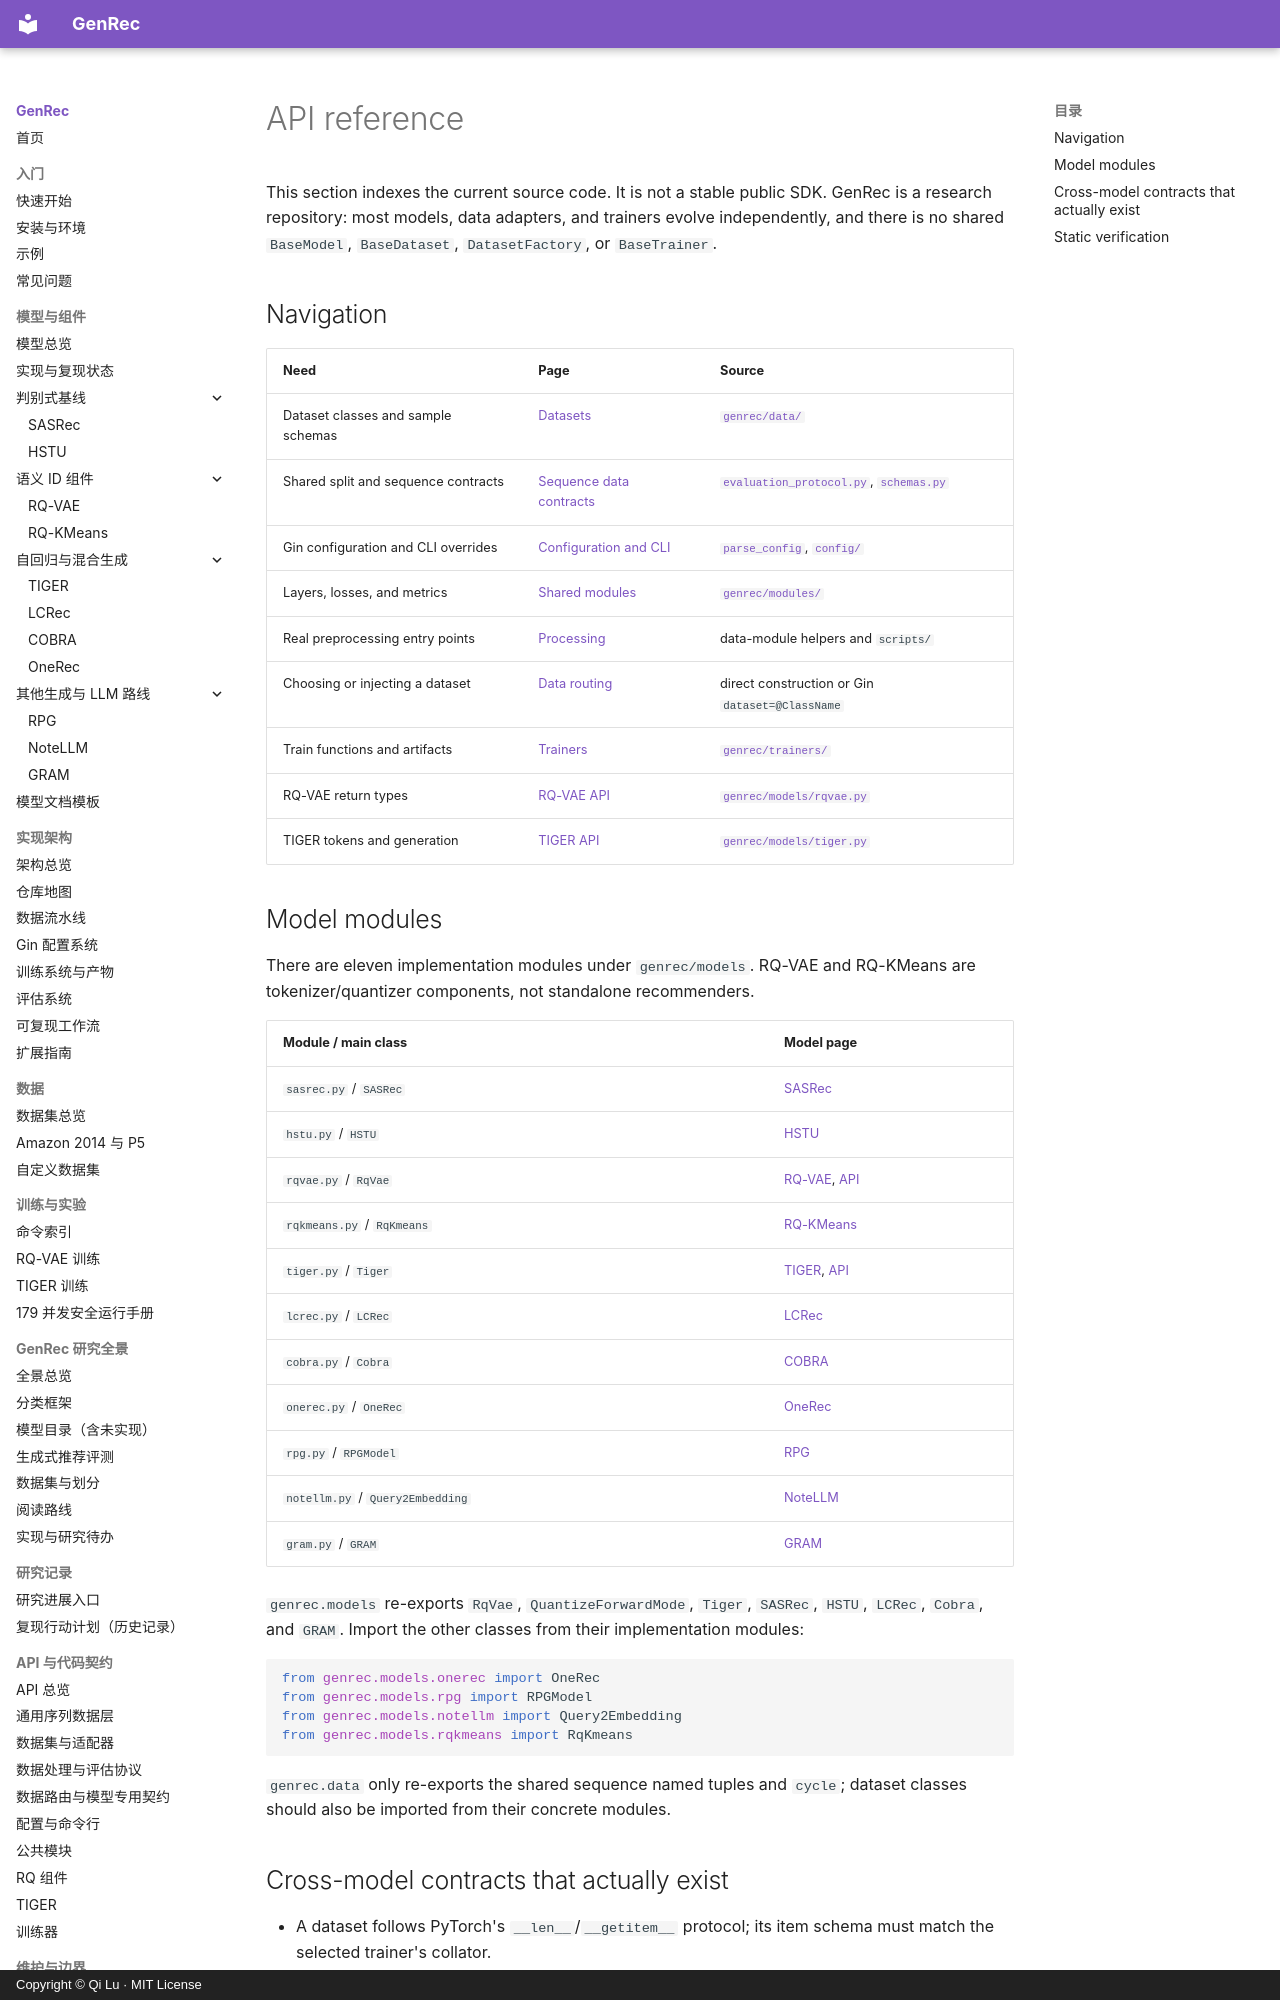

repository: phonism/genrec · page: en/api/index.html · generator: mkdocs · copyright: Copyright © Qi Lu · MIT License

# API reference

This section indexes the current source code. It is not a stable public SDK. GenRec is a research repository: most models, data adapters, and trainers evolve independently, and there is no shared `BaseModel`, `BaseDataset`, `DatasetFactory`, or `BaseTrainer`.

## Navigation

| Need | Page | Source |
|---|---|---|
| Dataset classes and sample schemas | [Datasets](datasets.md) | [`genrec/data/`](https://github.com/phonism/genrec/tree/main/genrec/data) |
| Shared split and sequence contracts | [Sequence data contracts](base-dataset.md) | [`evaluation_protocol.py`](https://github.com/phonism/genrec/blob/main/genrec/data/evaluation_protocol.py), [`schemas.py`](https://github.com/phonism/genrec/blob/main/genrec/data/schemas.py) |
| Gin configuration and CLI overrides | [Configuration and CLI](configs.md) | [`parse_config`](https://github.com/phonism/genrec/blob/main/genrec/modules/utils.py), [`config/`](https://github.com/phonism/genrec/tree/main/config) |
| Layers, losses, and metrics | [Shared modules](modules.md) | [`genrec/modules/`](https://github.com/phonism/genrec/tree/main/genrec/modules) |
| Real preprocessing entry points | [Processing](processors.md) | data-module helpers and `scripts/` |
| Choosing or injecting a dataset | [Data routing](dataset-factory.md) | direct construction or Gin `dataset=@ClassName` |
| Train functions and artifacts | [Trainers](trainers.md) | [`genrec/trainers/`](https://github.com/phonism/genrec/tree/main/genrec/trainers) |
| RQ-VAE return types | [RQ-VAE API](rqvae.md) | [`genrec/models/rqvae.py`](https://github.com/phonism/genrec/blob/main/genrec/models/rqvae.py) |
| TIGER tokens and generation | [TIGER API](tiger.md) | [`genrec/models/tiger.py`](https://github.com/phonism/genrec/blob/main/genrec/models/tiger.py) |

## Model modules

There are eleven implementation modules under `genrec/models`. RQ-VAE and RQ-KMeans are tokenizer/quantizer components, not standalone recommenders.

| Module / main class | Model page |
|---|---|
| `sasrec.py` / `SASRec` | [SASRec](../models/sasrec.md) |
| `hstu.py` / `HSTU` | [HSTU](../models/hstu.md) |
| `rqvae.py` / `RqVae` | [RQ-VAE](../models/rqvae.md), [API](rqvae.md) |
| `rqkmeans.py` / `RqKmeans` | [RQ-KMeans](../models/rqkmeans.md) |
| `tiger.py` / `Tiger` | [TIGER](../models/tiger.md), [API](tiger.md) |
| `lcrec.py` / `LCRec` | [LCRec](../models/lcrec.md) |
| `cobra.py` / `Cobra` | [COBRA](../models/cobra.md) |
| `onerec.py` / `OneRec` | [OneRec](../models/onerec.md) |
| `rpg.py` / `RPGModel` | [RPG](../models/rpg.md) |
| `notellm.py` / `Query2Embedding` | [NoteLLM](../models/notellm.md) |
| `gram.py` / `GRAM` | [GRAM](../models/gram.md) |

`genrec.models` re-exports `RqVae`, `QuantizeForwardMode`, `Tiger`, `SASRec`, `HSTU`, `LCRec`, `Cobra`, and `GRAM`. Import the other classes from their implementation modules:

```python
from genrec.models.onerec import OneRec
from genrec.models.rpg import RPGModel
from genrec.models.notellm import Query2Embedding
from genrec.models.rqkmeans import RqKmeans
```

`genrec.data` only re-exports the shared sequence named tuples and `cycle`; dataset classes should also be imported from their concrete modules.
